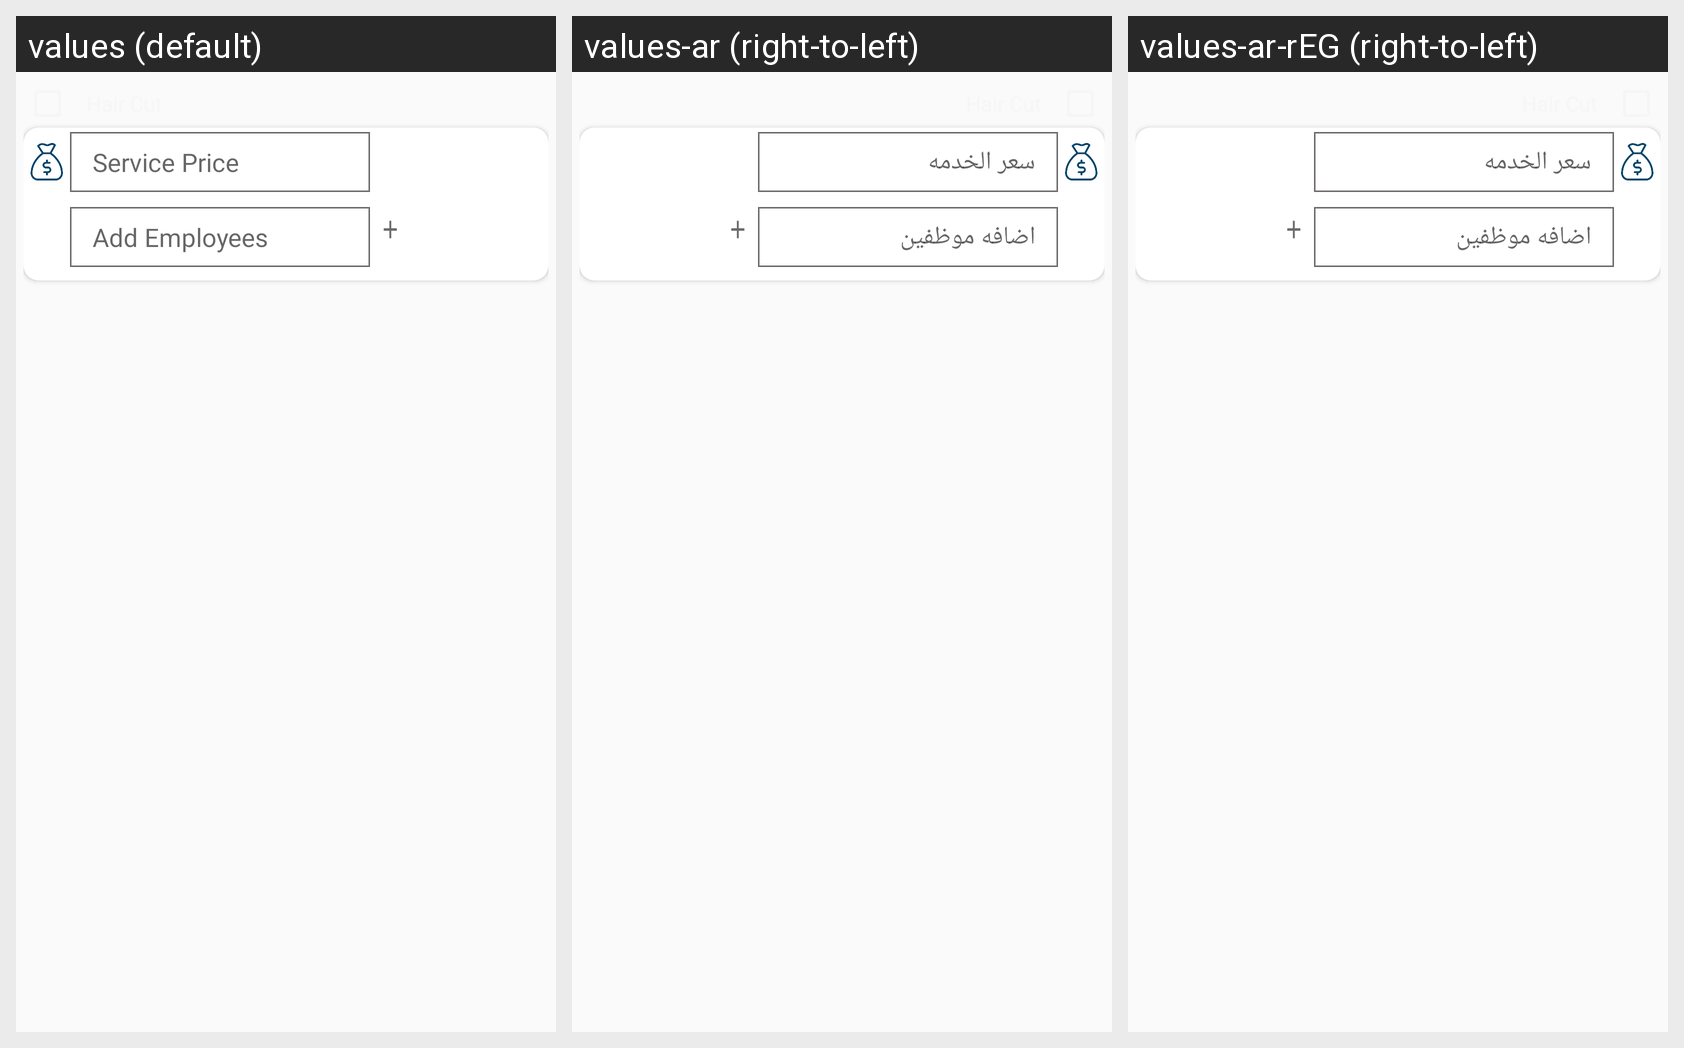

For this localized Android screen grid, give each drawn string resource with its value in every locale shown.
Android screen res/layout/onclick_category_popup_item.xml rendered under 3 locales, left to right: values (default), values-ar (right-to-left), values-ar-rEG (right-to-left). Device: Nexus 5 (rendered at 1080×1920; each locale shown at half size, 540×960, under a caption strip naming it); theme AppTheme.
Strings drawn on this screen, with the default value and each locale's value (text and hints the layout hard-codes, and strings that could not be matched under every locale, appear in the picture but are not listed):

service_price
  values: Service Price
  values-ar: سعر الخدمه
  values-ar-rEG: سعر الخدمه

add_employees
  values: Add Employees
  values-ar: اضافه موظفين
  values-ar-rEG: اضافه موظفين
